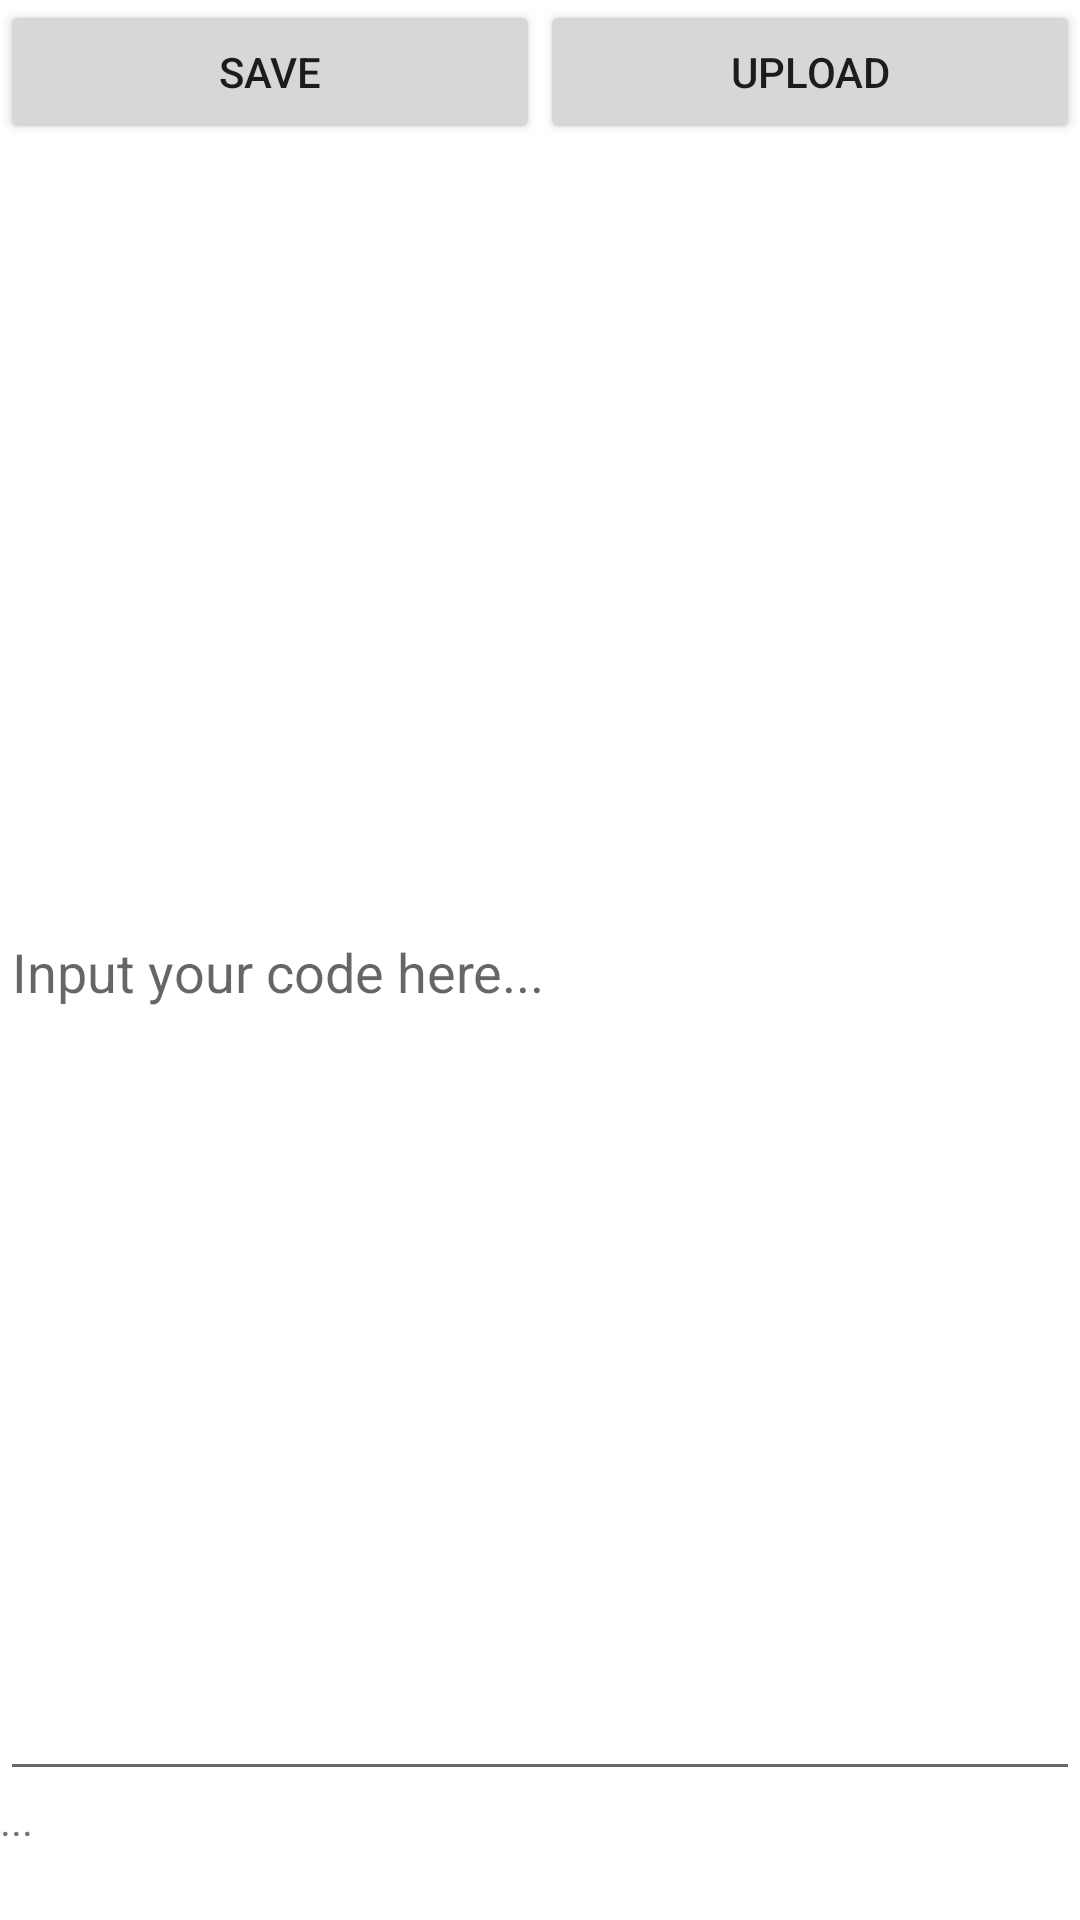

Produce the Android XML layout that renders to this screen, including the resource entries it uses.
<!-- AndroidManifest.xml: application theme Theme.IDEasy -->
<!-- res/layout/activity_main.xml -->
<?xml version="1.0" encoding="utf-8"?>
<LinearLayout xmlns:android="http://schemas.android.com/apk/res/android"
    android:layout_width="match_parent"
    android:layout_height="match_parent"
    android:orientation="vertical">

    <LinearLayout
        android:layout_width="match_parent"
        android:layout_height="wrap_content"
        android:orientation="horizontal">


        <Button
            android:id="@+id/button2"
            android:layout_width="wrap_content"
            android:layout_height="wrap_content"
            android:layout_weight="1"
            android:text="Save" />

        <Button
            android:id="@+id/button3"
            android:layout_width="wrap_content"
            android:layout_height="wrap_content"
            android:layout_weight="1"
            android:text="Upload" />

    </LinearLayout>

    <LinearLayout
        android:layout_width="match_parent"
        android:layout_height="match_parent"
        android:orientation="vertical">

        <EditText
            android:id="@+id/editTextText2"
            android:layout_width="match_parent"
            android:layout_height="75dp"
            android:layout_weight="1"
            android:ems="10"
            android:inputType="text"
            android:hint="Input your code here..."
            android:text="@string/code"/>
        <TextView
            android:id="@+id/codeF"
            android:layout_width="match_parent"
            android:layout_height="wrap_content"
            android:layout_weight="0.05"
            android:text="..." />
    </LinearLayout>


</LinearLayout>
<!-- resources referenced by this layout -->
<resources>
  <string name="code" />
  <style name="Theme.IDEasy" parent="Theme.MaterialComponents.DayNight.DarkActionBar">
          
          <item name="colorPrimary">@color/purple_500</item>
          <item name="colorPrimaryVariant">@color/purple_700</item>
          <item name="colorOnPrimary">@color/white</item>
          
          <item name="colorSecondary">@color/teal_200</item>
          <item name="colorSecondaryVariant">@color/teal_700</item>
          <item name="colorOnSecondary">@color/black</item>
          
          <item name="android:statusBarColor" tools:targetApi="l">?attr/colorPrimaryVariant</item>
          
      </style>
  <!-- not gathered from this repository: default colours our renderer supplied (Android Studio template values) -->
  <color name="purple_500">#FF6200EE</color>
  <color name="purple_700">#FF3700B3</color>
  <color name="teal_200">#FF03DAC5</color>
  <color name="teal_700">#FF018786</color>
  <color name="black">#FF000000</color>
  <color name="white">#FFFFFFFF</color>
</resources>
